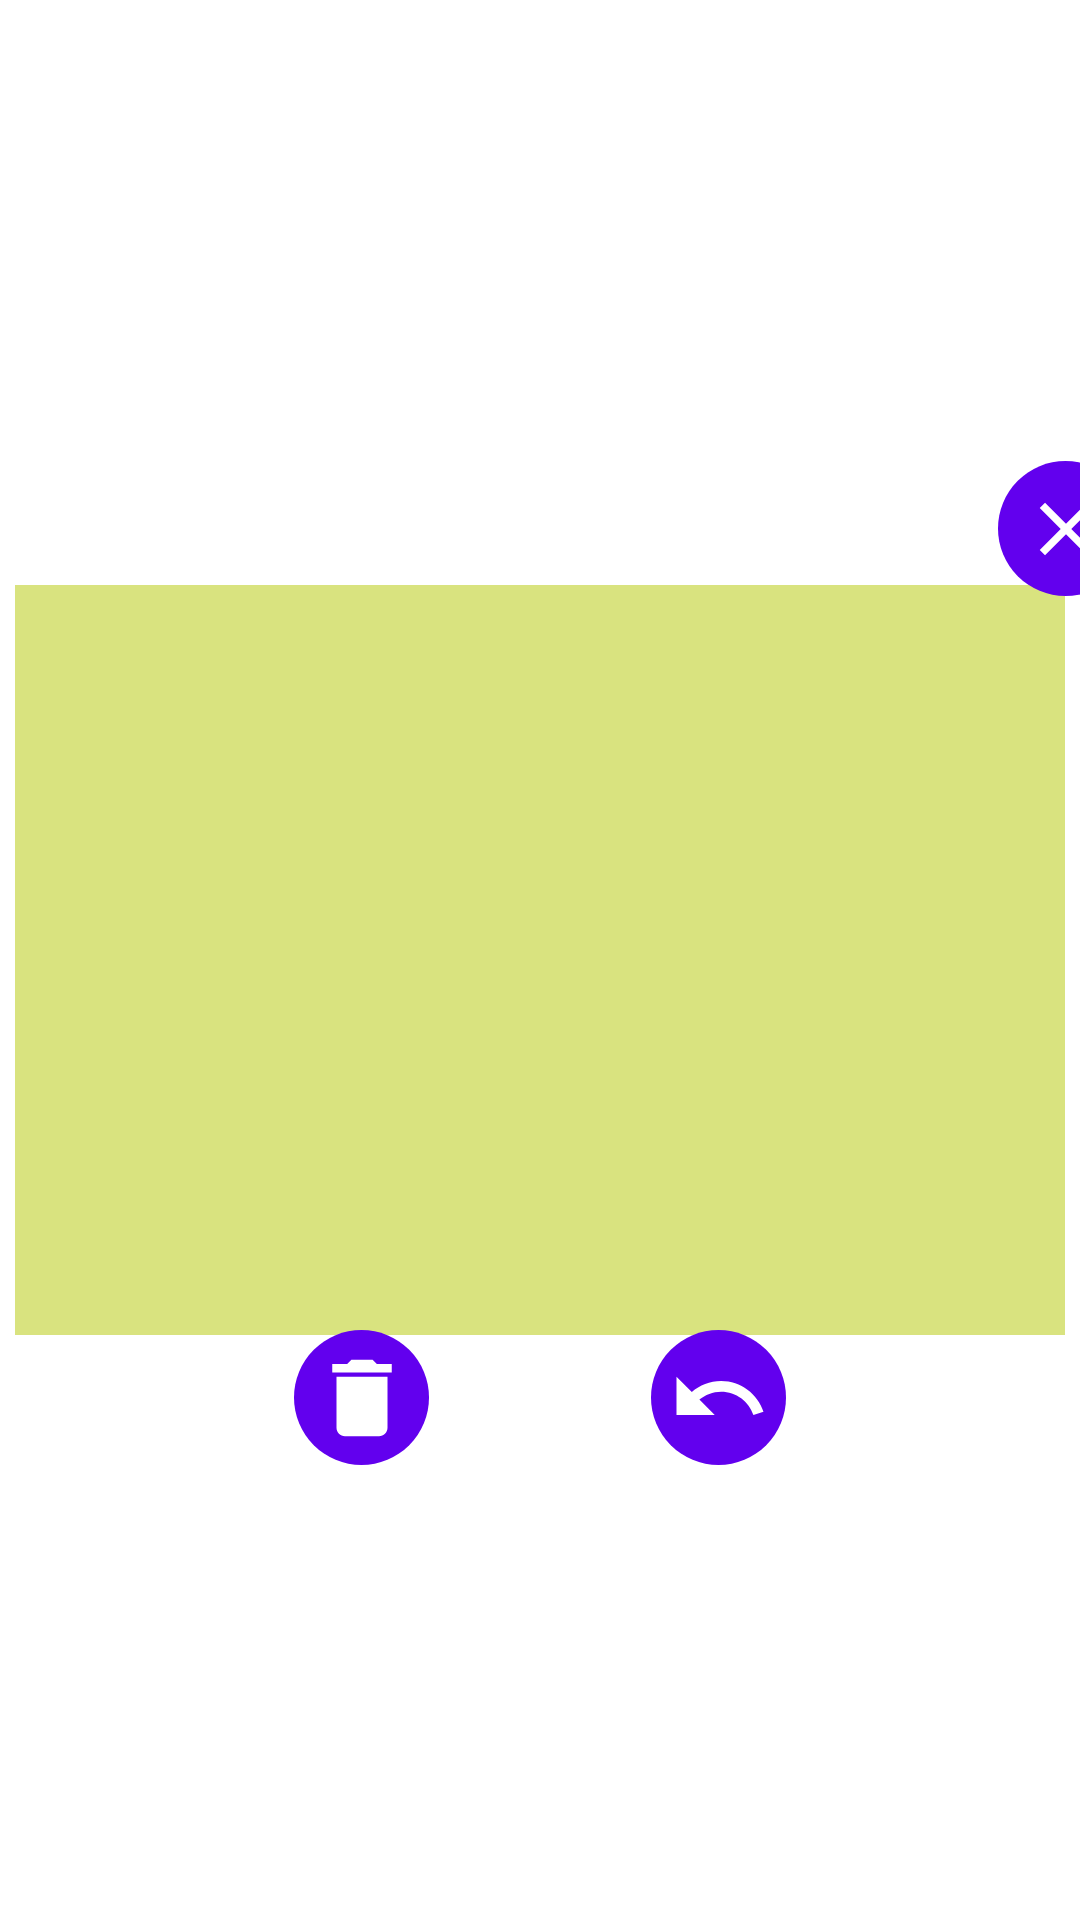

Write the Android layout XML for this screen, with the resource values it uses.
<!-- AndroidManifest.xml: application theme Theme.MeusBagulhos -->
<!-- res/layout/dialog_tarefadone_layout.xml -->
<?xml version="1.0" encoding="utf-8"?>
<androidx.constraintlayout.widget.ConstraintLayout xmlns:android="http://schemas.android.com/apk/res/android"
    xmlns:app="http://schemas.android.com/apk/res-auto"
    android:layout_width="match_parent"
    android:layout_height="match_parent"
    xmlns:tools="http://schemas.android.com/tools">

    <RelativeLayout
        android:id="@+id/dialog_relative_layout"
        android:layout_width="350dp"
        android:layout_height="250dp"
        android:background="#D9E37F"
        app:layout_constraintBottom_toBottomOf="parent"
        app:layout_constraintEnd_toEndOf="parent"
        app:layout_constraintStart_toStartOf="parent"
        app:layout_constraintTop_toTopOf="parent">


        <TextView
            android:id="@+id/dialog_done_txt_created"
            android:layout_width="wrap_content"
            android:layout_height="wrap_content"
            android:layout_alignParentStart="true"
            android:layout_alignParentTop="false"
            android:layout_marginStart="6dp"
            android:layout_marginTop="6dp"
            android:layout_marginEnd="6dp"
            android:layout_marginBottom="6dp"
            tools:text="Criado em 08 dez" />

        <TextView
            android:id="@+id/dialog_done_txt"
            android:layout_width="match_parent"
            android:layout_height="wrap_content"
            android:layout_alignParentStart="true"
            android:layout_centerVertical="true"
            android:layout_marginStart="6dp"
            android:layout_marginTop="6dp"
            android:layout_marginEnd="6dp"
            android:layout_marginBottom="6dp"
            android:textSize="18sp"
            tools:text="Levar a Beca mijar" />

        <TextView
            android:id="@+id/dialog_done_finished"
            android:layout_width="wrap_content"
            android:layout_height="wrap_content"
            android:layout_alignParentStart="true"
            android:layout_alignParentBottom="true"
            android:layout_margin="6dp"
            tools:text="Completado em 9 dez 2021" />

    </RelativeLayout>

    <ImageButton
        android:id="@+id/dialog_done_img_close"
        android:layout_width="45dp"
        android:layout_height="45dp"
        android:layout_marginBottom="-4dp"
        android:background="@drawable/circular_btn"
        app:layout_constraintBottom_toTopOf="@+id/dialog_relative_layout"
        app:layout_constraintEnd_toEndOf="@+id/dialog_relative_layout"
        app:layout_constraintStart_toEndOf="@+id/dialog_relative_layout"
        app:srcCompat="@drawable/ic_close_24" />

    <ImageButton
        android:id="@+id/dialog_done_img_delete"
        android:layout_width="45dp"
        android:layout_height="45dp"
        android:layout_marginStart="24dp"
        android:layout_marginTop="-2dp"
        android:background="@drawable/circular_btn"
        app:layout_constraintEnd_toStartOf="@+id/dialog_done_img_desfazer"
        app:layout_constraintHorizontal_bias="0.5"
        app:layout_constraintStart_toStartOf="parent"
        app:layout_constraintTop_toBottomOf="@+id/dialog_relative_layout"
        app:srcCompat="@drawable/ic_delete_26" />

    <ImageButton
        android:id="@+id/dialog_done_img_desfazer"
        android:layout_width="45dp"
        android:layout_height="45dp"
        android:layout_marginTop="-2dp"
        android:layout_marginEnd="24dp"
        android:background="@drawable/circular_btn"
        app:layout_constraintEnd_toEndOf="parent"
        app:layout_constraintHorizontal_bias="0.5"
        app:layout_constraintStart_toEndOf="@+id/dialog_done_img_delete"
        app:layout_constraintTop_toBottomOf="@+id/dialog_relative_layout"
        app:srcCompat="@drawable/ic_undo" />
</androidx.constraintlayout.widget.ConstraintLayout>
<!-- resources referenced by this layout -->
<resources>
  <!-- drawable circular_btn (drawable) -->
  <?xml version="1.0" encoding="utf-8"?>
  <shape xmlns:android="http://schemas.android.com/apk/res/android" android:shape="rectangle">
      <corners android:radius="999dp" />
      <solid android:color="@color/purple_500" />
  </shape>
  <!-- drawable ic_close_24 (drawable) -->
  <vector xmlns:android="http://schemas.android.com/apk/res/android"
      android:width="30dp"
      android:height="30dp"
      android:viewportWidth="24"
      android:viewportHeight="24"
      android:tint="@color/white">
    <path
        android:fillColor="@android:color/white"
        android:pathData="M19,6.41L17.59,5 12,10.59 6.41,5 5,6.41 10.59,12 5,17.59 6.41,19 12,13.41 17.59,19 19,17.59 13.41,12z"/>
  </vector>
  <!-- drawable ic_delete_26 (drawable) -->
  <vector android:height="34dp" android:tint="@color/white"
      android:viewportHeight="24" android:viewportWidth="24"
      android:width="34dp" xmlns:android="http://schemas.android.com/apk/res/android">
      <path android:fillColor="@android:color/white" android:pathData="M6,19c0,1.1 0.9,2 2,2h8c1.1,0 2,-0.9 2,-2V7H6v12zM19,4h-3.5l-1,-1h-5l-1,1H5v2h14V4z"/>
  </vector>
  <!-- drawable ic_undo (drawable) -->
  <vector android:height="34dp" android:tint="#FFFFFF"
      android:viewportHeight="24" android:viewportWidth="24"
      android:width="34dp" xmlns:android="http://schemas.android.com/apk/res/android">
      <path android:fillColor="@android:color/white" android:pathData="M12.5,8c-2.65,0 -5.05,0.99 -6.9,2.6L2,7v9h9l-3.62,-3.62c1.39,-1.16 3.16,-1.88 5.12,-1.88 3.54,0 6.55,2.31 7.6,5.5l2.37,-0.78C21.08,11.03 17.15,8 12.5,8z"/>
  </vector>
  <style name="Theme.MeusBagulhos" parent="Theme.MaterialComponents.DayNight.NoActionBar">
          
          <item name="colorPrimary">@color/purple_500</item>
          <item name="colorPrimaryVariant">@color/purple_700</item>
          <item name="colorOnPrimary">@color/white</item>
          
          <item name="colorSecondary">@color/teal_200</item>
          <item name="colorSecondaryVariant">@color/teal_700</item>
          <item name="colorOnSecondary">@color/black</item>
          
          <item name="android:statusBarColor" tools:targetApi="l">?attr/colorPrimaryVariant</item>
          
      </style>
  <color name="purple_500">#FF6200EE</color>
  <color name="white">#FFFFFFFF</color>
  <color name="purple_700">#FF3700B3</color>
  <color name="teal_200">#FF03DAC5</color>
  <color name="teal_700">#FF018786</color>
  <color name="black">#FF000000</color>
</resources>
